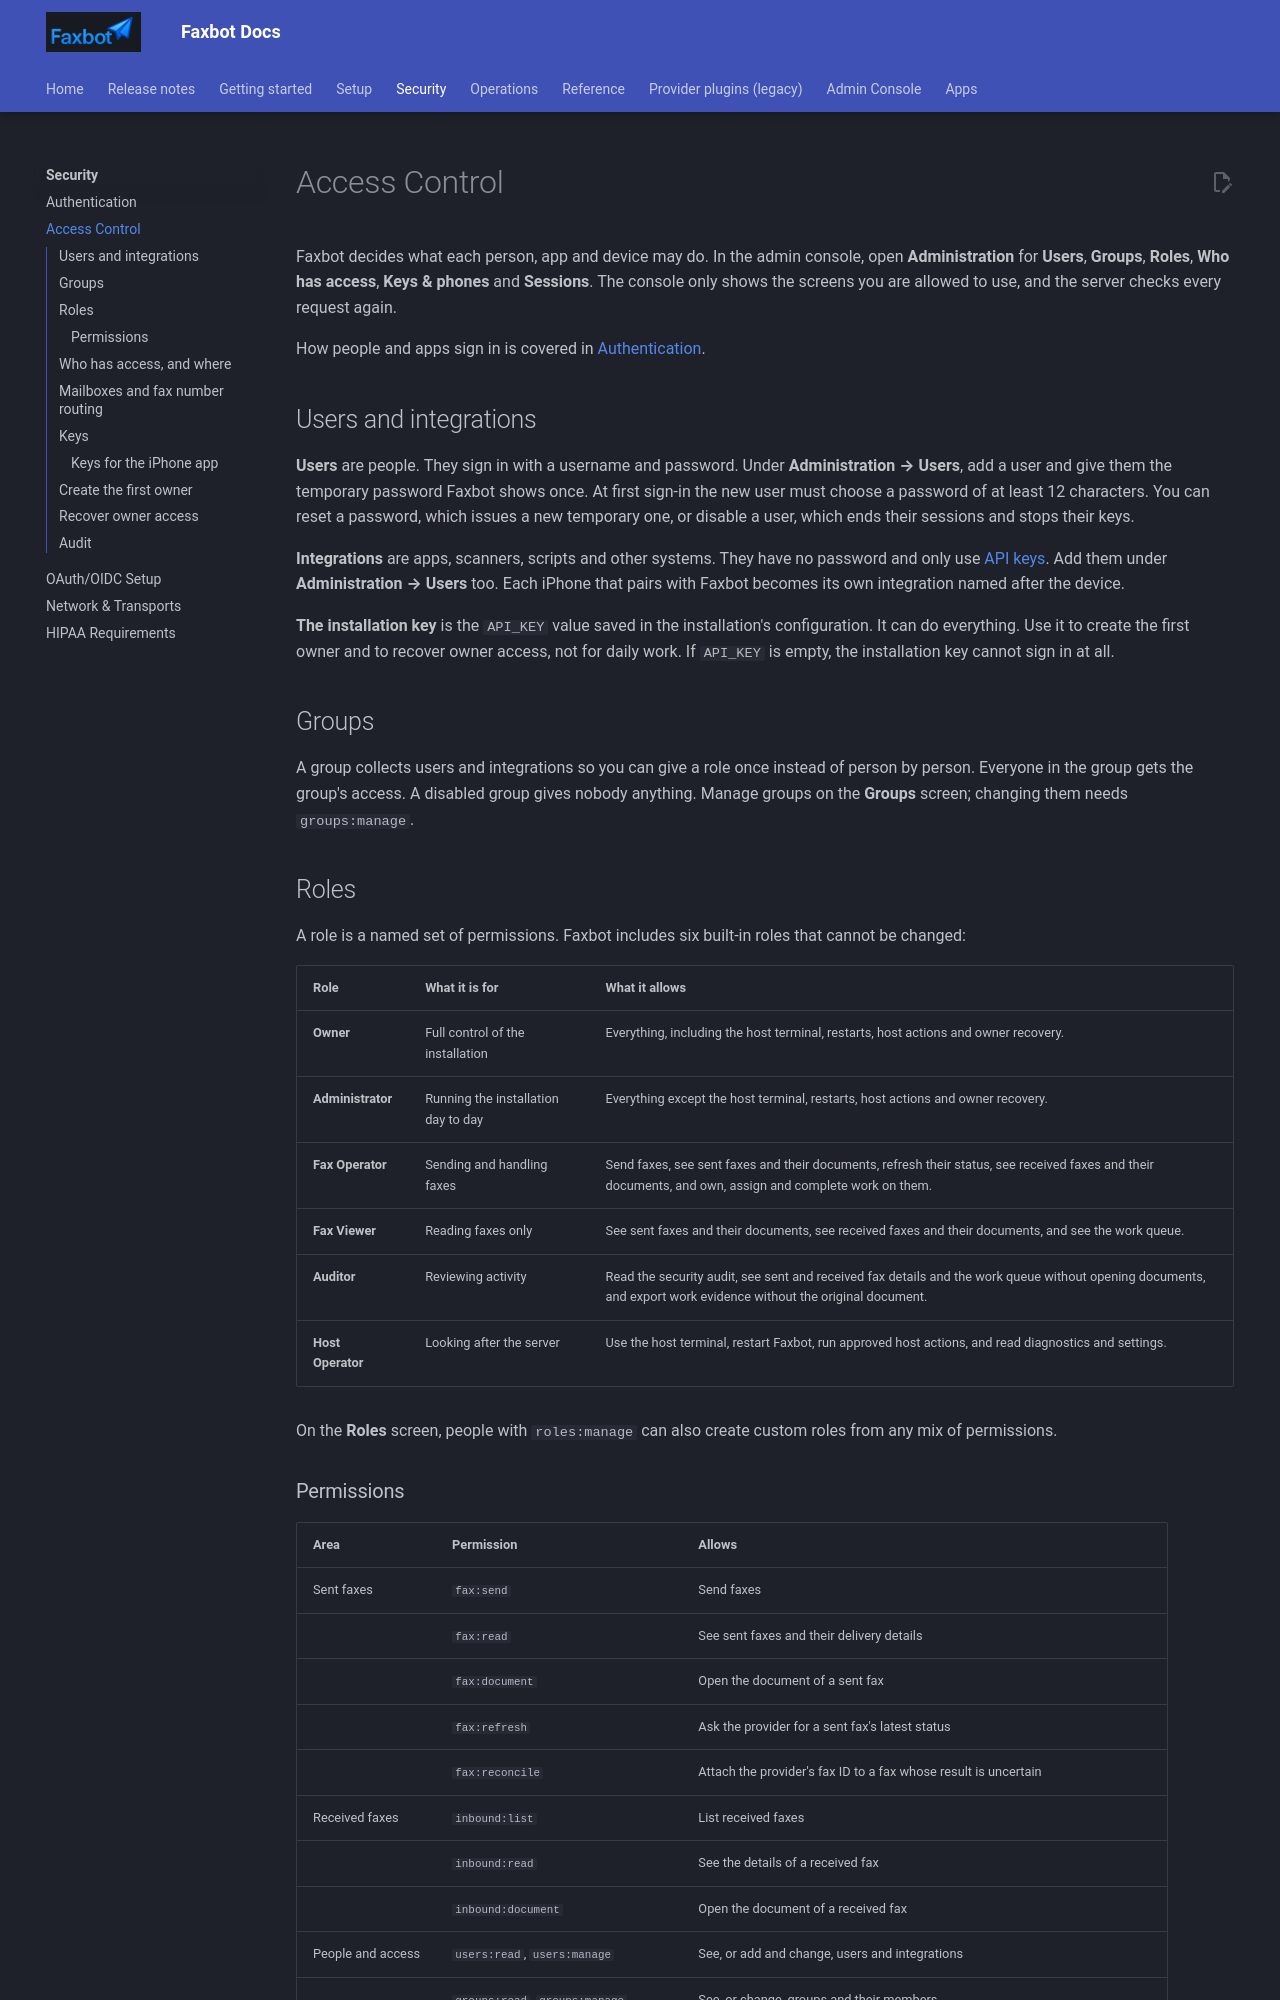

repository: DMontgomery40/Faxbot · page: 773ffa0badbbf6633da7c4e70625d660b20fbb96/security/access-control/index.html · generator: mkdocs

# Access Control

Faxbot decides what each person, app and device may do. In the admin console, open **Administration** for **Users**, **Groups**, **Roles**, **Who has access**, **Keys & phones** and **Sessions**. The console only shows the screens you are allowed to use, and the server checks every request again.

How people and apps sign in is covered in [Authentication](authentication.md).

## Users and integrations

**Users** are people. They sign in with a username and password. Under **Administration → Users**, add a user and give them the temporary password Faxbot shows once. At first sign-in the new user must choose a password of at least 12 characters. You can reset a password, which issues a new temporary one, or disable a user, which ends their sessions and stops their keys.

**Integrations** are apps, scanners, scripts and other systems. They have no password and only use [API keys](#keys). Add them under **Administration → Users** too. Each iPhone that pairs with Faxbot becomes its own integration named after the device.

**The installation key** is the `API_KEY` value saved in the installation's configuration. It can do everything. Use it to create the first owner and to recover owner access, not for daily work. If `API_KEY` is empty, the installation key cannot sign in at all.

## Groups

A group collects users and integrations so you can give a role once instead of person by person. Everyone in the group gets the group's access. A disabled group gives nobody anything. Manage groups on the **Groups** screen; changing them needs `groups:manage`.

## Roles

A role is a named set of permissions. Faxbot includes six built-in roles that cannot be changed:

| Role | What it is for | What it allows |
| --- | --- | --- |
| **Owner** | Full control of the installation | Everything, including the host terminal, restarts, host actions and owner recovery. |
| **Administrator** | Running the installation day to day | Everything except the host terminal, restarts, host actions and owner recovery. |
| **Fax Operator** | Sending and handling faxes | Send faxes, see sent faxes and their documents, refresh their status, see received faxes and their documents, and own, assign and complete work on them. |
| **Fax Viewer** | Reading faxes only | See sent faxes and their documents, see received faxes and their documents, and see the work queue. |
| **Auditor** | Reviewing activity | Read the security audit, see sent and received fax details and the work queue without opening documents, and export work evidence without the original document. |
| **Host Operator** | Looking after the server | Use the host terminal, restart Faxbot, run approved host actions, and read diagnostics and settings. |

On the **Roles** screen, people with `roles:manage` can also create custom roles from any mix of permissions.
